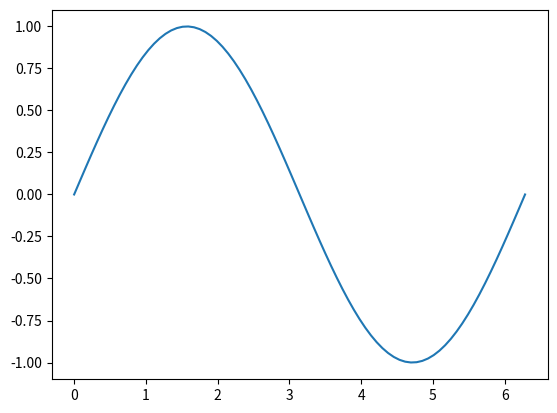

Write Python code to recreate this figure.
import numpy as np
import matplotlib.pyplot as plt

x = np.linspace(0, 2*np.pi, 80)
y = np.sin(x)

plt.figure()
plt.plot(x, y)
plt.savefig("graf.pdf")
